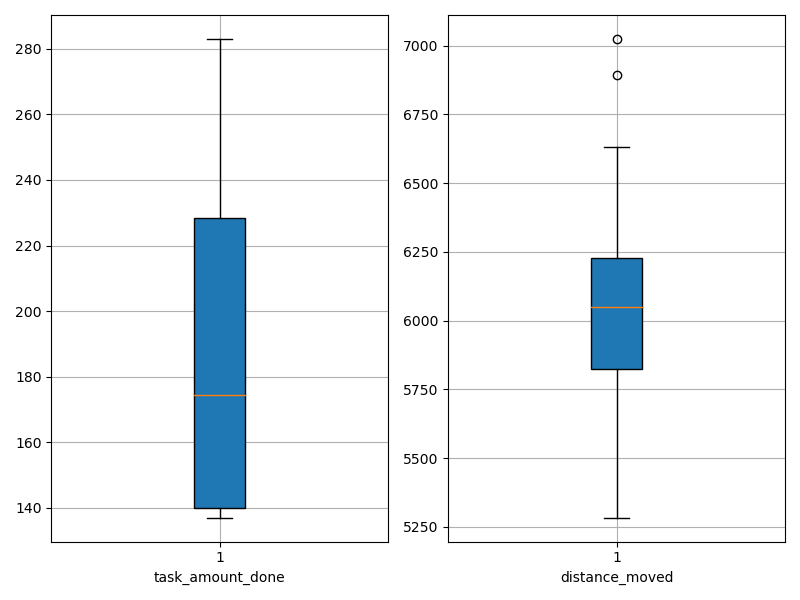

Values plotted in this chart, from the file beside it:
agent_id, task_amount_done, distance_moved
0, 208.0, 6172
1, 137.0, 5283
2, 211.0, 6119
3, 140.0, 5901
4, 139.0, 5841
5, 139.0, 5583
6, 281.0, 6632
7, 278.0, 5774
8, 209.0, 6393
9, 140.0, 5461
10, 282.0, 6892
11, 212.0, 7025
12, 141.0, 6090
13, 140.0, 6162
14, 140.0, 5996
15, 283.0, 6128
16, 209.0, 6008
17, 140.0, 6558
18, 140.0, 5433
19, 281.0, 5865
